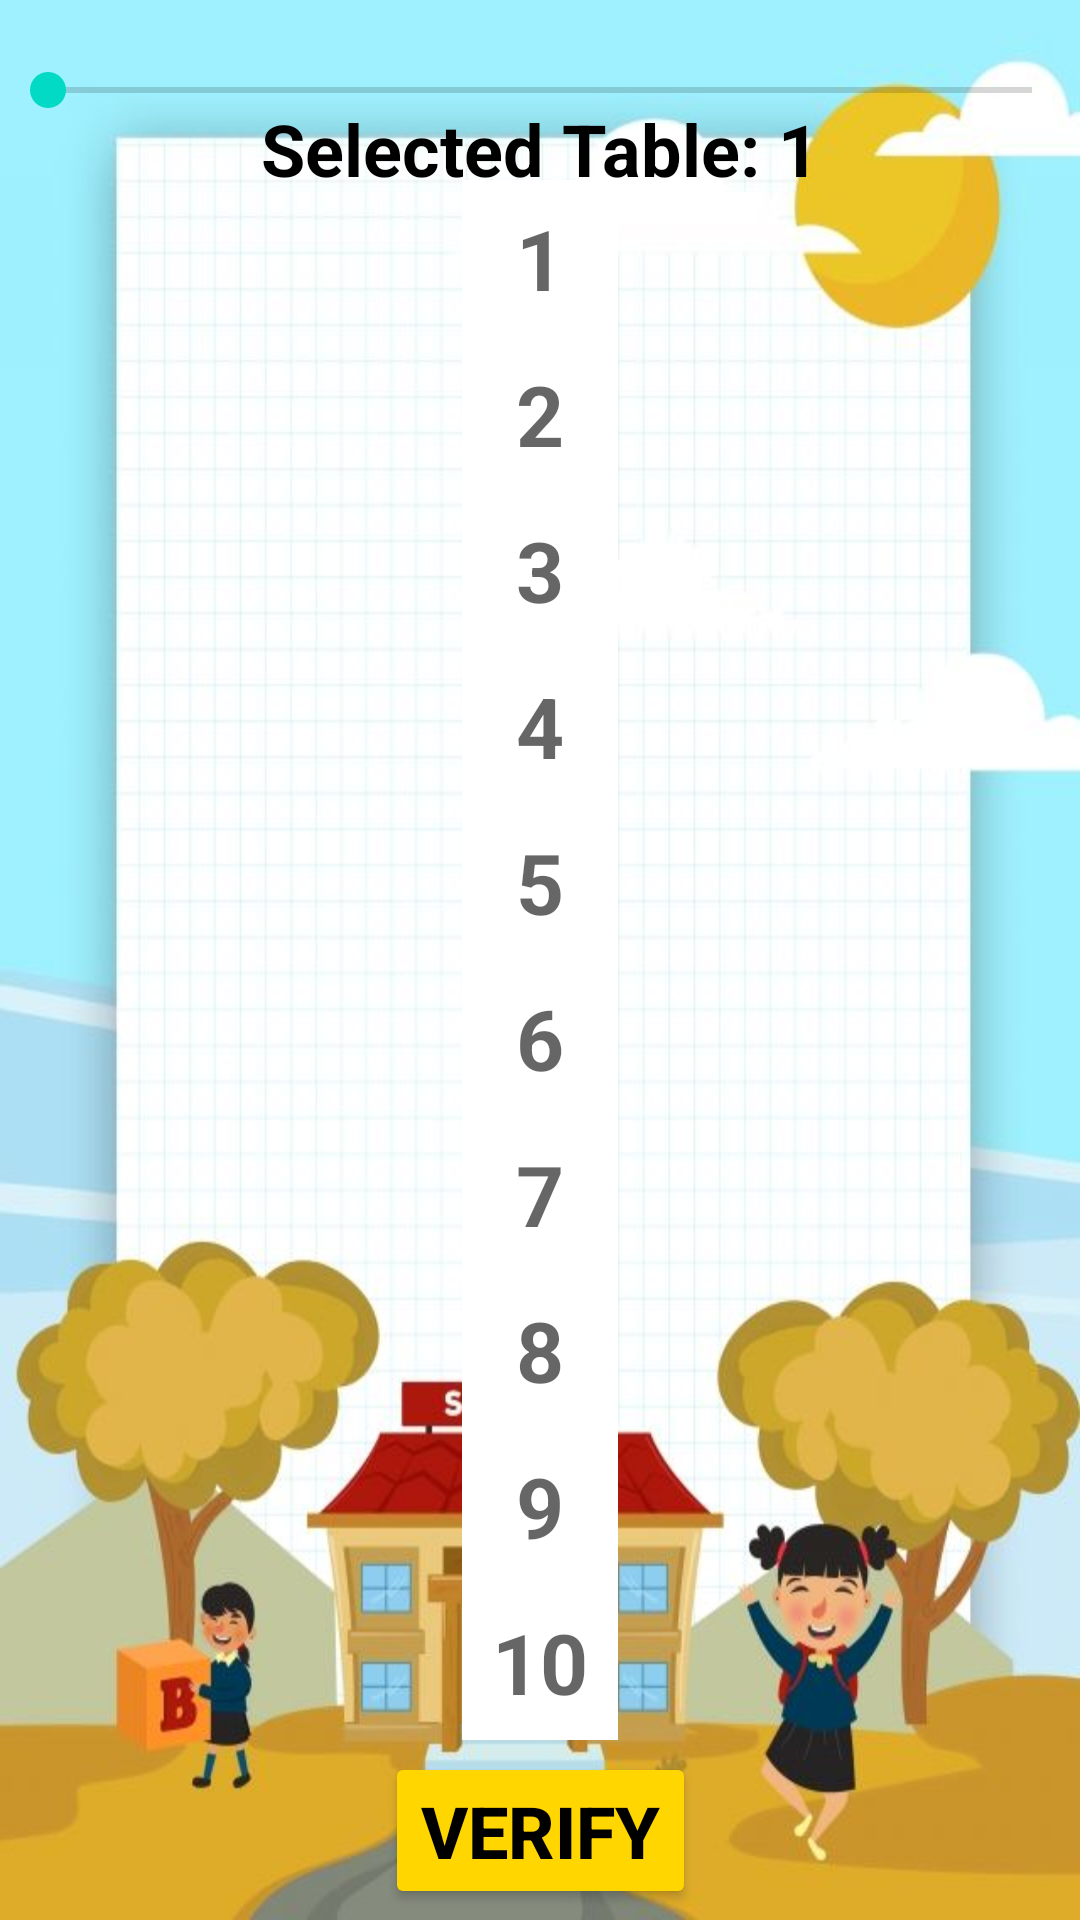

Reconstruct the res/layout file that produces this screen, plus the resources it refers to.
<!-- AndroidManifest.xml: application theme Theme.FMath -->
<!-- res/layout/activity_play_table.xml -->
<?xml version="1.0" encoding="utf-8"?>
<androidx.constraintlayout.widget.ConstraintLayout xmlns:android="http://schemas.android.com/apk/res/android"
    xmlns:app="http://schemas.android.com/apk/res-auto"
    xmlns:tools="http://schemas.android.com/tools"
    android:layout_width="match_parent"
    android:layout_height="match_parent"
    android:background="@drawable/bg_play"
    tools:context=".Activities.PlayTableActivity">

    <SeekBar
        android:id="@+id/seekBar"
        android:layout_width="match_parent"
        android:layout_height="wrap_content"
        android:max="30"
        app:layout_constraintBottom_toTopOf="@+id/editTextContainer"
        app:layout_constraintEnd_toEndOf="parent"
        app:layout_constraintHorizontal_bias="0.5"
        app:layout_constraintStart_toStartOf="parent"
        app:layout_constraintTop_toTopOf="parent" />

    <TextView
        android:id="@+id/selectedTableTextView"
        android:layout_width="wrap_content"
        android:layout_height="wrap_content"
        android:layout_below="@id/seekBar"
        android:layout_centerHorizontal="true"
        android:text="Selected Table: 1"
        android:textColor="@color/black"
        android:textSize="24sp"
        android:textStyle="bold"
        app:layout_constraintBottom_toTopOf="@+id/editTextContainer"
        app:layout_constraintEnd_toEndOf="parent"
        app:layout_constraintHorizontal_bias="0.5"
        app:layout_constraintStart_toStartOf="parent"
        app:layout_constraintTop_toBottomOf="@+id/seekBar" />

    <LinearLayout
        android:id="@+id/editTextContainer"
        android:layout_width="wrap_content"
        android:layout_height="wrap_content"
        android:layout_below="@id/seekBar"
        android:orientation="vertical"
        app:layout_constraintBottom_toBottomOf="parent"
        app:layout_constraintEnd_toEndOf="parent"
        app:layout_constraintHorizontal_bias="0.5"
        app:layout_constraintStart_toStartOf="parent"
        app:layout_constraintTop_toTopOf="parent">

        <EditText
            android:id="@+id/editText1"
            android:layout_width="52dp"
            android:layout_height="52dp"
            android:layout_gravity="center"
            android:layout_weight="1"
            android:background="@color/white"
            android:gravity="center"
            android:hint="1"
            android:inputType="number"
            android:textColor="@color/black"
            android:textSize="28sp"
            android:textStyle="bold" />

        <EditText
            android:id="@+id/editText2"
            android:layout_width="52dp"
            android:layout_height="52dp"
            android:layout_gravity="center"
            android:layout_weight="1"
            android:background="@color/white"
            android:gravity="center"
            android:hint="2"
            android:inputType="number"
            android:textColor="@color/black"
            android:textSize="28sp"
            android:textStyle="bold" />

        <EditText
            android:id="@+id/editText3"
            android:layout_width="52dp"
            android:layout_height="52dp"
            android:layout_gravity="center"
            android:layout_weight="1"
            android:background="@color/white"
            android:gravity="center"
            android:hint="3"
            android:inputType="number"
            android:textColor="@color/black"
            android:textSize="28sp"
            android:textStyle="bold" />

        <EditText
            android:id="@+id/editText4"
            android:layout_width="52dp"
            android:layout_height="52dp"
            android:layout_gravity="center"
            android:layout_weight="1"
            android:background="@color/white"
            android:gravity="center"
            android:hint="4"
            android:inputType="number"
            android:textColor="@color/black"
            android:textSize="28sp"
            android:textStyle="bold" />

        <EditText
            android:id="@+id/editText5"
            android:layout_width="52dp"
            android:layout_height="52dp"
            android:layout_gravity="center"
            android:layout_weight="1"
            android:background="@color/white"
            android:gravity="center"
            android:hint="5"
            android:inputType="number"
            android:textColor="@color/black"
            android:textSize="28sp"
            android:textStyle="bold" />

        <EditText
            android:id="@+id/editText6"
            android:layout_width="52dp"
            android:layout_height="52dp"
            android:layout_gravity="center"
            android:layout_weight="1"
            android:background="@color/white"
            android:gravity="center"
            android:hint="6"
            android:inputType="number"
            android:textColor="@color/black"
            android:textSize="28sp"
            android:textStyle="bold" />

        <EditText
            android:id="@+id/editText7"
            android:layout_width="52dp"
            android:layout_height="52dp"
            android:layout_gravity="center"
            android:layout_weight="1"
            android:background="@color/white"
            android:gravity="center"
            android:hint="7"
            android:inputType="number"
            android:textColor="@color/black"
            android:textSize="28sp"
            android:textStyle="bold" />

        <EditText
            android:id="@+id/editText8"
            android:layout_width="52dp"
            android:layout_height="52dp"
            android:layout_gravity="center"
            android:layout_weight="1"
            android:background="@color/white"
            android:gravity="center"
            android:hint="8"
            android:inputType="number"
            android:textColor="@color/black"
            android:textSize="28sp"
            android:textStyle="bold" />

        <EditText
            android:id="@+id/editText9"
            android:layout_width="52dp"
            android:layout_height="52dp"
            android:layout_gravity="center"
            android:layout_weight="1"
            android:background="@color/white"
            android:gravity="center"
            android:hint="9"
            android:inputType="number"
            android:textColor="@color/black"
            android:textSize="28sp"
            android:textStyle="bold" />

        <EditText
            android:id="@+id/editText10"
            android:layout_width="52dp"
            android:layout_height="52dp"
            android:layout_gravity="center"
            android:layout_weight="1"
            android:background="@color/white"
            android:gravity="center"
            android:hint="10"
            android:inputType="number"
            android:textColor="@color/black"
            android:textSize="28sp"
            android:textStyle="bold" />

    </LinearLayout>

    <Button
        android:id="@+id/verifyButton"
        android:layout_width="wrap_content"
        android:layout_height="wrap_content"
        android:layout_below="@id/editTextContainer"
        android:layout_centerHorizontal="true"
        android:text="Verify"
        android:textSize="24sp"
        android:textStyle="bold"
        android:textColor="@color/black"
        android:backgroundTint="@color/yellow"
        app:layout_constraintBottom_toBottomOf="parent"
        app:layout_constraintEnd_toEndOf="parent"
        app:layout_constraintHorizontal_bias="0.5"
        app:layout_constraintStart_toStartOf="parent"
        app:layout_constraintTop_toBottomOf="@+id/editTextContainer" />

</androidx.constraintlayout.widget.ConstraintLayout>
<!-- resources referenced by this layout -->
<resources>
  <color name="black">#FF000000</color>
  <color name="white">#FFFFFFFF</color>
  <color name="yellow">#FFD600</color>
  <!-- drawable bg_play: jpg bitmap (drawable, 55326 bytes) -->
  <style name="Theme.FMath" parent="Theme.MaterialComponents.DayNight.NoActionBar">
          
          <item name="colorPrimary">@color/purple_500</item>
          <item name="colorPrimaryVariant">@color/purple_700</item>
          <item name="colorOnPrimary">@color/white</item>
          
          <item name="colorSecondary">@color/teal_200</item>
          <item name="colorSecondaryVariant">@color/teal_700</item>
          <item name="colorOnSecondary">@color/black</item>
          
          <item name="android:statusBarColor" tools:targetApi="l">?attr/colorPrimaryVariant</item>
          
      </style>
  <color name="purple_500">#FF6200EE</color>
  <color name="purple_700">#FF3700B3</color>
  <color name="teal_200">#FF03DAC5</color>
  <color name="teal_700">#FF018786</color>
</resources>
